Run: headless pygame with SDL's dummy video driver; simulated clock (each Clock.tick advances the game by its frame time, no real sleeping); random seed 0; keys injected as events and as key.get_pressed() state; no mouse input.
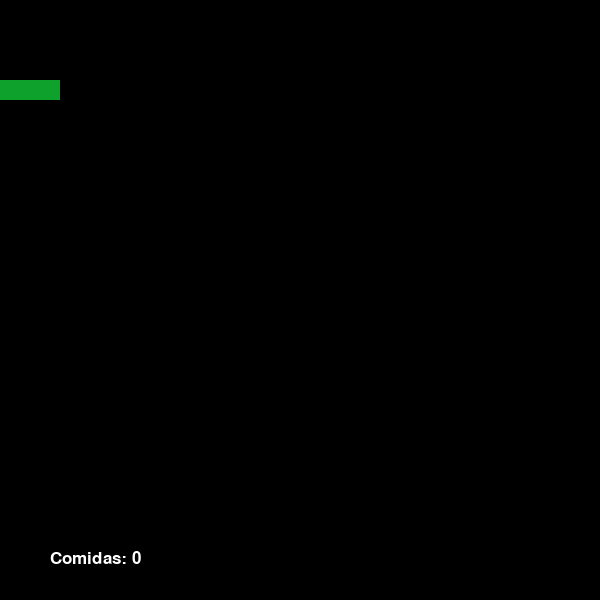
Frame 1 of 4 · flips 1–60 · no input
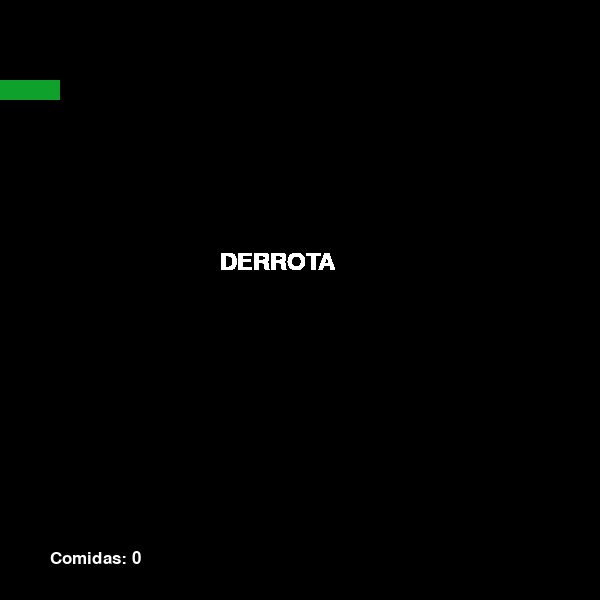
Frame 2 of 4 · flips 61–180 · tapped SPACE, RETURN · held RIGHT (→), D
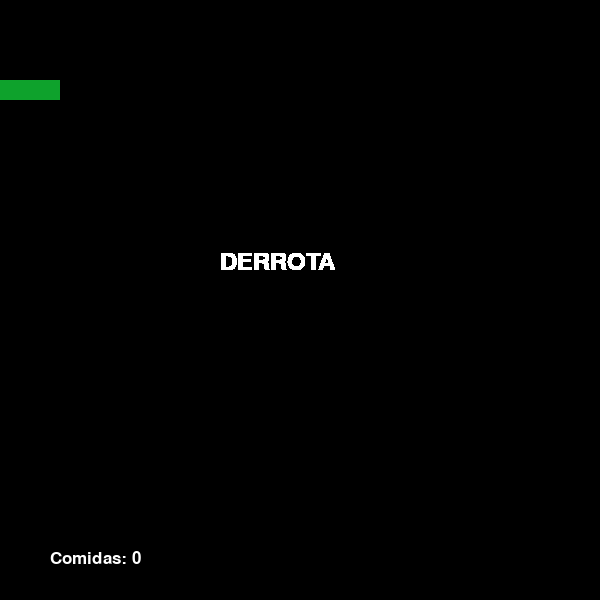
Frame 3 of 4 · flips 181–300 · held DOWN (↓), S
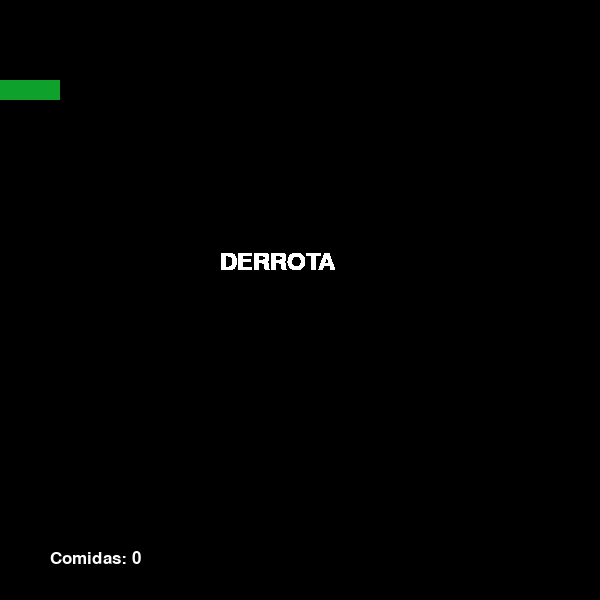
Frame 4 of 4 · flips 301–420 · held LEFT (←), A, UP (↑), W

The pygame program that drew these frames:

import pygame as py
from pygame.locals import *
import os
import time
import random
import sys

"""
Snake Game

Escrito por Pedro Castro
"""
# Colors
Color_black = (0, 0, 0)
Color_white = (255, 255, 255)
Color_green = (14, 162, 44) 
Color_red = (255, 28, 28)

class Cell():
    def __init__(self, x, y):
        self.x = x
        self.y = y
        self.sumX = tam_celda
        self.sumY = tam_celda
        
py.init()

clock = py.time.Clock()
WIDTH, HEIGHT = 600, 600

# First game settings
WIN = py.display.set_mode((WIDTH, HEIGHT))
py.display.set_caption("Snake Game")

tam_celda = 20 # Habra celdas de 10 x 10
num_cells = WIDTH//tam_celda


def map_grid(grid):
    for i in range(num_cells):
        grid.append([])
    for x in range(num_cells):
        for y in range(num_cells):
            grid[x].append(Cell(x * tam_celda, y * tam_celda))
            
            
grid = []
map_grid(grid)


class SnakeGame():
    def __init__(self):
        self.head = [2,4]
        self.snake = [grid[self.head[0]][self.head[1]], grid[1][4], grid[0][4]]
        
        self.apples = []
        self.eaten_apples = 0
        
        self.lose = False
        self.delay = 150 # 150 / 30 = 5 s de delay
        self.timer = 0
        
        
    def main(self):
        run = True
        while run:
            for e in py.event.get():
                if e.type == py.QUIT:
                    run = False
                if e.type == py.KEYDOWN:
                    self.move_snake(e)
            if not self.lose:
                self.fruit_gen()
                self.bg_paint()
                self.paint_snake()
                self.paint_fruit()
            else:
                self.paintLose()
                
            py.display.flip()
            clock.tick(30)
        py.display.quit()
        py.quit()
        
    def paintLose(self):
        mode_font = py.font.SysFont('ebrima',35)
        WIN.blit(mode_font.render('DERROTA', True, Color_white), (220, 250))
        
    def bg_paint(self):
        py.draw.rect(WIN, Color_black, (0,0, WIDTH, HEIGHT))
        mode_font = py.font.SysFont('Arial',25)
        WIN.blit(mode_font.render('Comidas: ' + str(self.eaten_apples), True, Color_white), (50, 550))
        
    def move_snake(self, event):
        if event.key == K_w:
            if self.head[1] > 0:
                self.head[1] -= 1
        if event.key == K_s:
            if self.head[1] < (num_cells - 1):
                self.head[1] += 1
        if event.key == K_a:
            if self.head[0] > 0:
                self.head[0] -= 1
        if event.key == K_d:
            if self.head[0] < (num_cells - 1):
                self.head[0] += 1
        new_head = grid[self.head[0]][self.head[1]]
        if new_head in self.apples:
            self.snake.insert(0, new_head)
            self.apples.remove(new_head)
            self.eaten_apples += 1
        elif new_head in self.snake:
            # Derrota
            self.lose = True
        else:
            for i in range(len(self.snake) -1, 0, -1):
                self.snake[i] = self.snake[i-1]
            self.snake[0] = new_head
    
    def paint_snake(self):
        for n in self.snake:
            py.draw.rect(WIN, Color_green, (n.x, n.y, n.sumX, n.sumY))
    def paint_fruit(self):
        for a in self.apples:
            py.draw.rect(WIN, Color_red, (a.x, a.y, tam_celda, tam_celda))
    def fruit_gen(self):
        if self.timer == self.delay:
            new_apple = grid[random.randint(0,num_cells-1)][random.randint(0,num_cells-1)]
            if new_apple not in self.snake and new_apple not in self.apples:
                self.apples.append(new_apple)
            self.timer = 0
        self.timer += 1
            
            
if __name__=='__main__':
    sg = SnakeGame()
    sg.main()
